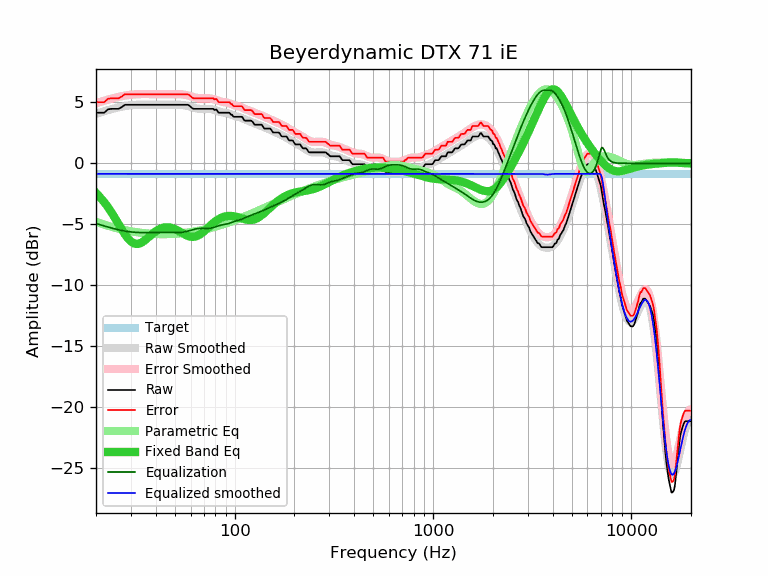

The table this chart was drawn from, first rows:
frequency, raw, error, smoothed, error_smoothed, equalization, parametric_eq, equalized_raw, equalized_smoothed, target
20, 4.15, 5.01, 4.06, 4.93, -4.93, -2.43, -0.78, -0.87, -0.87
21, 4.15, 5.01, 4.17, 5.04, -5.04, -2.79, -0.89, -0.87, -0.87
22, 4.15, 5.01, 4.27, 5.14, -5.14, -3.19, -0.99, -0.87, -0.87
23, 4.43, 5.29, 4.36, 5.23, -5.23, -3.61, -0.80, -0.87, -0.87
24, 4.47, 5.33, 4.45, 5.31, -5.31, -4.06, -0.84, -0.87, -0.87
25, 4.47, 5.33, 4.52, 5.39, -5.39, -4.52, -0.92, -0.87, -0.87
26, 4.47, 5.33, 4.59, 5.45, -5.45, -4.99, -0.98, -0.87, -0.87
27, 4.62, 5.48, 4.64, 5.51, -5.51, -5.43, -0.89, -0.87, -0.87
28, 4.80, 5.66, 4.69, 5.56, -5.56, -5.83, -0.76, -0.87, -0.87
29, 4.80, 5.66, 4.73, 5.60, -5.60, -6.16, -0.80, -0.87, -0.87
30, 4.80, 5.66, 4.76, 5.63, -5.63, -6.41, -0.83, -0.87, -0.87
31, 4.80, 5.66, 4.78, 5.65, -5.65, -6.56, -0.85, -0.87, -0.87
32, 4.80, 5.66, 4.80, 5.67, -5.67, -6.62, -0.87, -0.87, -0.87
33, 4.80, 5.66, 4.81, 5.68, -5.68, -6.59, -0.88, -0.87, -0.87
34, 4.80, 5.66, 4.82, 5.68, -5.68, -6.49, -0.88, -0.87, -0.87
35, 4.80, 5.66, 4.82, 5.68, -5.68, -6.36, -0.88, -0.87, -0.87
36, 4.80, 5.66, 4.82, 5.68, -5.68, -6.20, -0.88, -0.87, -0.87
37, 4.80, 5.66, 4.81, 5.68, -5.68, -6.03, -0.88, -0.87, -0.87
38, 4.80, 5.66, 4.81, 5.67, -5.67, -5.86, -0.88, -0.87, -0.87
39, 4.80, 5.66, 4.81, 5.67, -5.67, -5.71, -0.87, -0.87, -0.87
40, 4.80, 5.66, 4.80, 5.67, -5.67, -5.58, -0.87, -0.87, -0.87
41, 4.80, 5.66, 4.80, 5.66, -5.66, -5.46, -0.87, -0.87, -0.87
42, 4.80, 5.66, 4.80, 5.66, -5.66, -5.38, -0.86, -0.87, -0.87
43, 4.80, 5.66, 4.80, 5.66, -5.66, -5.31, -0.86, -0.87, -0.87
44, 4.80, 5.66, 4.80, 5.66, -5.66, -5.27, -0.86, -0.87, -0.87
45, 4.80, 5.66, 4.80, 5.66, -5.66, -5.25, -0.87, -0.87, -0.87
46, 4.80, 5.66, 4.80, 5.67, -5.67, -5.24, -0.87, -0.87, -0.87
47, 4.80, 5.66, 4.80, 5.67, -5.67, -5.26, -0.87, -0.87, -0.87
48, 4.80, 5.66, 4.81, 5.67, -5.67, -5.29, -0.87, -0.87, -0.87
49, 4.80, 5.66, 4.81, 5.68, -5.68, -5.34, -0.88, -0.87, -0.87
50, 4.80, 5.66, 4.81, 5.68, -5.68, -5.40, -0.88, -0.87, -0.87
51, 4.80, 5.66, 4.81, 5.68, -5.68, -5.46, -0.88, -0.87, -0.87
52, 4.80, 5.66, 4.81, 5.68, -5.68, -5.54, -0.88, -0.87, -0.87
53, 4.80, 5.66, 4.80, 5.67, -5.67, -5.62, -0.87, -0.87, -0.87
54, 4.80, 5.66, 4.79, 5.66, -5.66, -5.69, -0.86, -0.87, -0.87
55, 4.80, 5.66, 4.78, 5.64, -5.64, -5.77, -0.84, -0.87, -0.87
56, 4.80, 5.66, 4.76, 5.62, -5.62, -5.84, -0.82, -0.87, -0.87
57, 4.80, 5.66, 4.73, 5.60, -5.60, -5.90, -0.80, -0.87, -0.87
58, 4.80, 5.66, 4.70, 5.57, -5.57, -5.95, -0.77, -0.87, -0.87
59, 4.74, 5.60, 4.67, 5.53, -5.53, -5.99, -0.79, -0.87, -0.87
60, 4.63, 5.49, 4.63, 5.50, -5.50, -6.02, -0.87, -0.87, -0.87
61, 4.53, 5.39, 4.60, 5.46, -5.46, -6.03, -0.93, -0.87, -0.87
62, 4.47, 5.33, 4.56, 5.43, -5.43, -6.03, -0.96, -0.87, -0.87
63, 4.47, 5.33, 4.53, 5.40, -5.40, -6.01, -0.93, -0.87, -0.87
64, 4.47, 5.33, 4.51, 5.37, -5.37, -5.98, -0.91, -0.87, -0.87
65, 4.47, 5.33, 4.49, 5.35, -5.35, -5.94, -0.89, -0.87, -0.87
66, 4.47, 5.33, 4.47, 5.34, -5.34, -5.88, -0.87, -0.87, -0.87
67, 4.47, 5.33, 4.47, 5.33, -5.33, -5.82, -0.86, -0.87, -0.87
68, 4.47, 5.33, 4.46, 5.33, -5.33, -5.74, -0.86, -0.87, -0.87
69, 4.47, 5.33, 4.46, 5.33, -5.33, -5.66, -0.86, -0.87, -0.87
70, 4.47, 5.33, 4.46, 5.33, -5.33, -5.58, -0.86, -0.87, -0.87
71, 4.47, 5.33, 4.47, 5.33, -5.33, -5.49, -0.86, -0.87, -0.87
72, 4.47, 5.33, 4.47, 5.33, -5.33, -5.40, -0.87, -0.87, -0.87
73, 4.47, 5.33, 4.47, 5.34, -5.34, -5.31, -0.87, -0.87, -0.87
74, 4.47, 5.33, 4.47, 5.33, -5.33, -5.22, -0.86, -0.87, -0.87
75, 4.47, 5.33, 4.46, 5.32, -5.32, -5.14, -0.86, -0.87, -0.87
76, 4.47, 5.33, 4.45, 5.31, -5.31, -5.05, -0.84, -0.87, -0.87
77, 4.47, 5.33, 4.43, 5.29, -5.29, -4.97, -0.82, -0.87, -0.87
78, 4.47, 5.33, 4.40, 5.27, -5.27, -4.89, -0.80, -0.87, -0.87
79, 4.37, 5.23, 4.38, 5.24, -5.24, -4.82, -0.87, -0.87, -0.87
... 553 more rows
